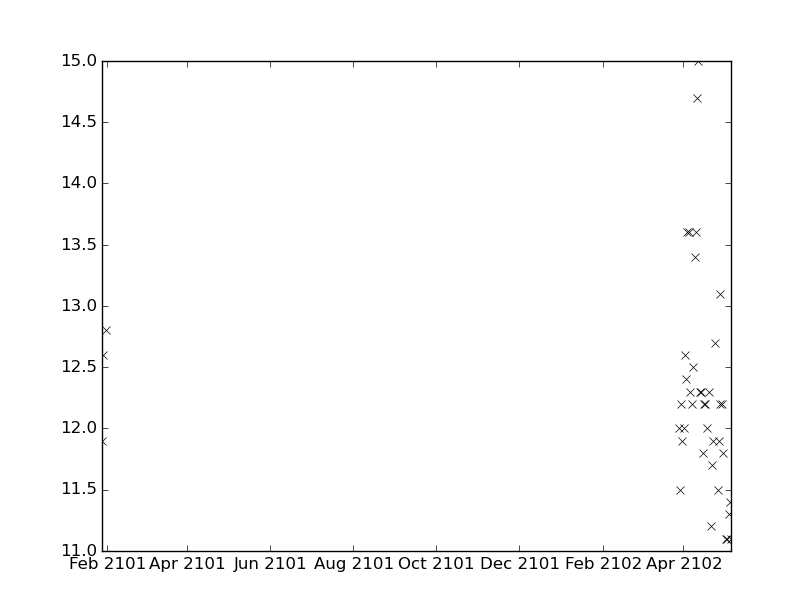

Source data for this figure (header and first rows):
values, datetimes
13.1, 2102-04-28T02:58:00
12.3, 2102-04-06T00:02:00
12.2, 2102-04-07T05:35:00
12.5, 2102-04-08T05:35:00
13.4, 2102-04-09T05:35:00
12.2, 2102-04-29T03:40:00
11.8, 2102-04-30T03:17:00
12.6, 2102-04-02T05:34:00
12.4, 2102-04-03T05:40:00
11.5, 2102-04-26T04:37:00
13.6, 2102-04-04T00:00:00
13.6, 2102-04-05T02:20:00
11.9, 2102-04-27T03:36:00
12.2, 2102-04-27T16:33:00
13.6, 2102-04-10T04:55:00
14.7, 2102-04-11T00:00:00
15.0, 2102-04-12T00:00:00
12.3, 2102-04-13T00:15:00
11.1, 2102-05-02T04:36:00
11.1, 2102-05-03T03:36:00
12.3, 2102-04-14T00:00:00
11.8, 2102-04-15T01:37:00
11.3, 2102-05-04T04:31:00
12.2, 2102-04-16T00:39:00
12.2, 2102-04-17T00:08:00
11.4, 2102-05-05T04:21:00
11.1, 2102-05-06T04:42:00
12.0, 2102-04-18T00:00:00
12.3, 2102-04-20T00:00:00
11.2, 2102-04-21T04:44:00
11.7, 2102-04-22T01:56:00
11.9, 2101-01-28T03:46:00
12.6, 2101-01-29T06:10:00
12.8, 2101-01-31T05:20:00
11.9, 2102-04-23T02:57:00
12.0, 2102-03-28T22:02:00
11.5, 2102-03-29T06:10:00
12.2, 2102-03-30T05:30:00
11.9, 2102-03-31T05:35:00
12.0, 2102-04-01T06:06:00
12.7, 2102-04-24T04:43:00
